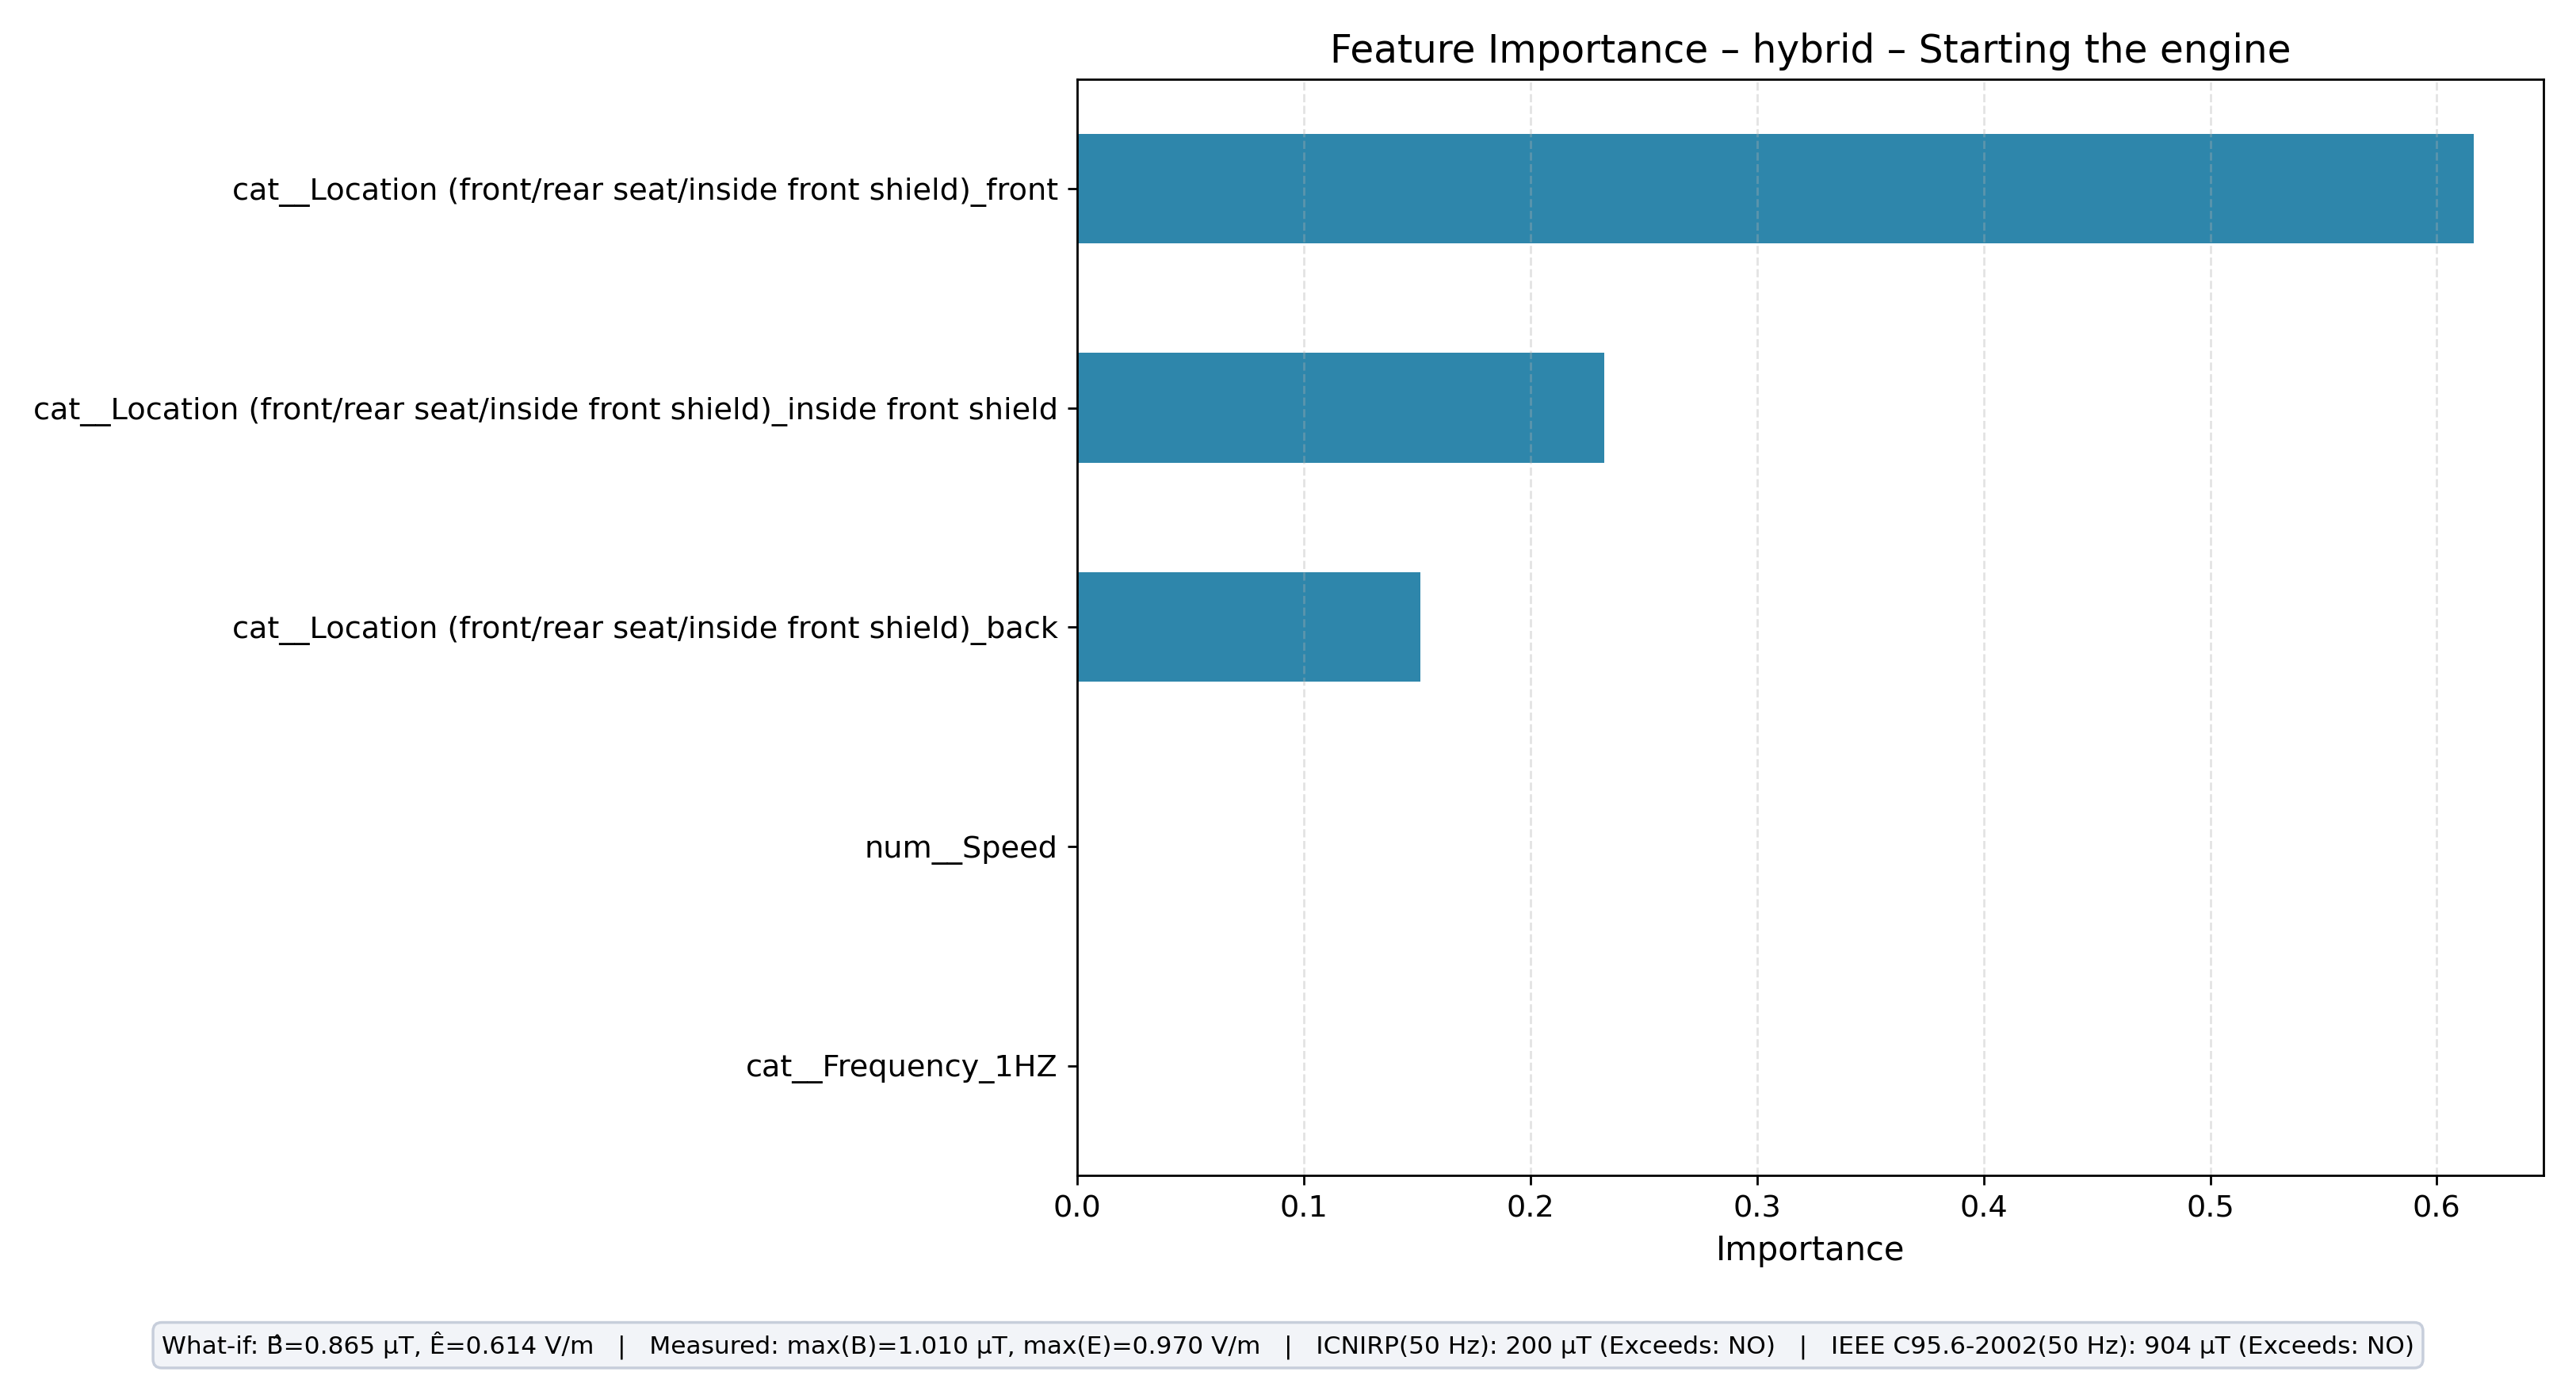

The table this chart was drawn from, first rows:
feature, importance
cat__Location (front/rear seat/inside fr…, 0.6162
cat__Location (front/rear seat/inside fr…, 0.2325
cat__Location (front/rear seat/inside fr…, 0.1513
cat__Frequency_1HZ, 0.0
num__Speed, 0.0
